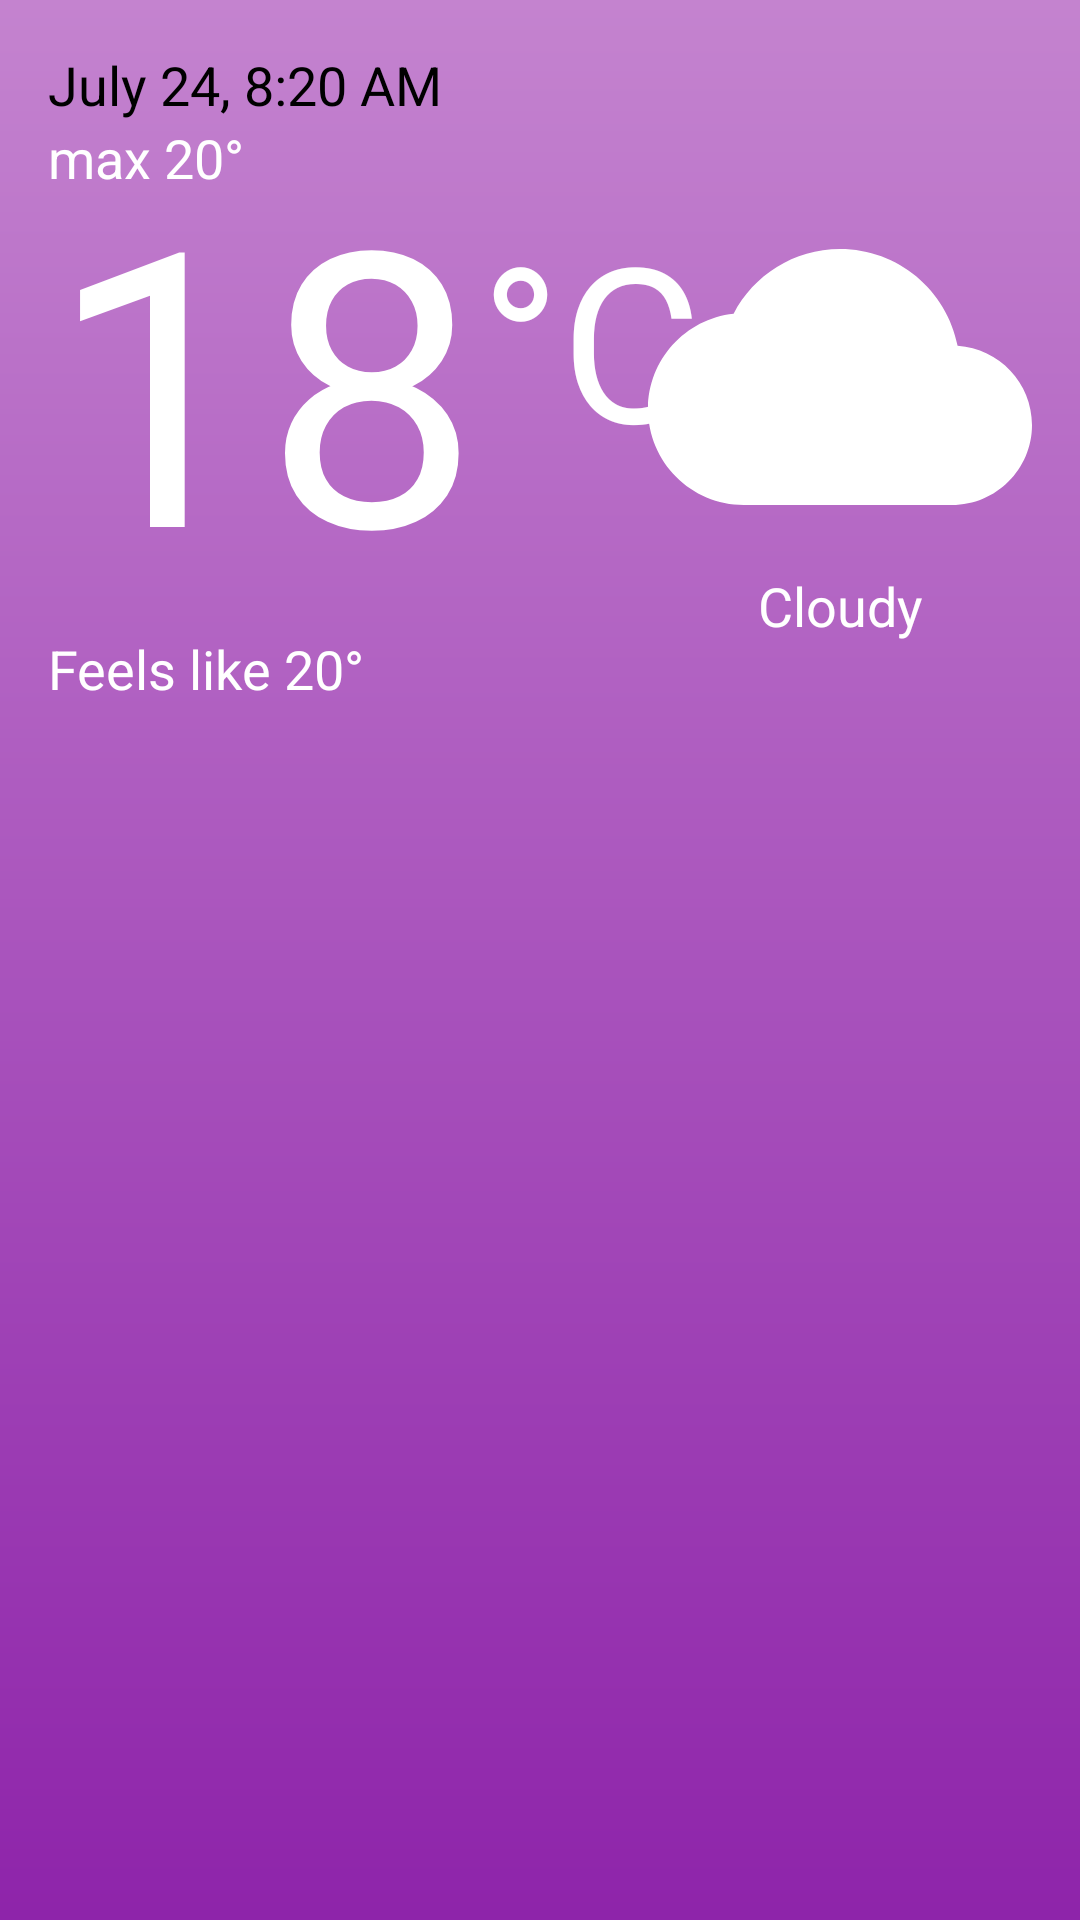

The Android layout XML behind this screen, and the referenced resources:
<!-- AndroidManifest.xml: application theme AppTheme -->
<!-- res/layout/fragment_today.xml -->
<?xml version="1.0" encoding="utf-8"?>
<androidx.coordinatorlayout.widget.CoordinatorLayout xmlns:android="http://schemas.android.com/apk/res/android"
    xmlns:app="http://schemas.android.com/apk/res-auto"
    xmlns:tools="http://schemas.android.com/tools"
    android:layout_width="match_parent"
    android:layout_height="match_parent"
    tools:context=".ui.today.TodayFragment">

    <com.google.android.material.appbar.AppBarLayout
        android:id="@+id/appBar"
        android:layout_width="match_parent"
        android:layout_height="match_parent"
        android:fitsSystemWindows="true">

        <com.google.android.material.appbar.CollapsingToolbarLayout
            android:id="@+id/toolbar"
            android:layout_width="match_parent"
            android:layout_height="match_parent"
            android:fitsSystemWindows="true"
            app:layout_scrollFlags="scroll|exitUntilCollapsed">

            <include
                android:id="@+id/current"
                layout="@layout/item_current" />

        </com.google.android.material.appbar.CollapsingToolbarLayout>

    </com.google.android.material.appbar.AppBarLayout>

    <androidx.recyclerview.widget.RecyclerView
        android:id="@+id/additionalList"
        android:layout_width="match_parent"
        android:layout_height="wrap_content"
        app:layoutManager="androidx.recyclerview.widget.LinearLayoutManager"
        app:layout_anchor="@id/appBar"
        app:layout_anchorGravity="bottom" />

</androidx.coordinatorlayout.widget.CoordinatorLayout>
<!-- res/layout/item_current.xml (included above) -->
<androidx.constraintlayout.widget.ConstraintLayout xmlns:android="http://schemas.android.com/apk/res/android"
    xmlns:app="http://schemas.android.com/apk/res-auto"
    xmlns:tools="http://schemas.android.com/tools"
    android:layout_width="match_parent"
    android:layout_height="match_parent"
    android:background="@drawable/bg_viewpager"
    android:orientation="vertical"
    android:padding="16dp">

    <com.google.android.material.textview.MaterialTextView
        android:id="@+id/date"
        android:layout_width="wrap_content"
        android:layout_height="wrap_content"
        android:gravity="center"
        android:textColor="@color/black"
        android:textSize="18sp"
        app:layout_constraintStart_toStartOf="parent"
        app:layout_constraintTop_toTopOf="parent"
        tools:text="July 24, 8:20 AM" />

    <com.google.android.material.textview.MaterialTextView
        android:id="@+id/maxMinTemp"
        android:layout_width="wrap_content"
        android:layout_height="wrap_content"
        android:gravity="start"
        android:textColor="@color/white"
        android:textSize="18sp"
        app:layout_constraintStart_toStartOf="@+id/date"
        app:layout_constraintTop_toBottomOf="@+id/date"
        tools:text="max 20°" />

    <com.google.android.material.textview.MaterialTextView
        android:id="@+id/temp"
        android:layout_width="wrap_content"
        android:layout_height="wrap_content"
        android:gravity="start"
        android:textColor="@color/white"
        android:textSize="128sp"
        app:layout_constraintStart_toStartOf="@+id/date"
        app:layout_constraintTop_toBottomOf="@+id/date"
        tools:text="18" />

    <com.google.android.material.textview.MaterialTextView
        android:id="@+id/degree"
        android:layout_width="wrap_content"
        android:layout_height="wrap_content"
        android:gravity="start"
        android:textColor="@color/white"
        android:textSize="72sp"
        app:layout_constraintStart_toEndOf="@+id/temp"
        app:layout_constraintTop_toBottomOf="@+id/maxMinTemp"
        tools:text="@string/celsius" />

    <com.google.android.material.textview.MaterialTextView
        android:id="@+id/feelsLike"
        android:layout_width="wrap_content"
        android:layout_height="wrap_content"
        android:gravity="start"
        android:textColor="@color/white"
        android:textSize="18sp"
        app:layout_constraintStart_toStartOf="@+id/temp"
        app:layout_constraintTop_toBottomOf="@+id/temp"
        tools:text="Feels like 20°" />

    <androidx.appcompat.widget.AppCompatImageView
        android:id="@+id/icon"
        android:layout_width="128dp"
        android:layout_height="128dp"
        android:scaleType="fitXY"
        app:layout_constraintBottom_toBottomOf="@+id/temp"
        app:layout_constraintEnd_toEndOf="parent"
        app:layout_constraintTop_toTopOf="@+id/temp"
        tools:src="@drawable/ic_cloud" />

    <com.google.android.material.textview.MaterialTextView
        android:id="@+id/condition"
        android:layout_width="wrap_content"
        android:layout_height="wrap_content"
        android:gravity="center"
        android:textColor="@color/white"
        android:textSize="18sp"
        app:layout_constraintEnd_toEndOf="@+id/icon"
        app:layout_constraintStart_toStartOf="@+id/icon"
        app:layout_constraintTop_toBottomOf="@+id/icon"
        tools:text="Cloudy" />

    <androidx.recyclerview.widget.RecyclerView
        android:id="@+id/hourlyTemp"
        android:layout_width="match_parent"
        android:layout_height="wrap_content"
        android:background="@drawable/bg_rv"
        android:orientation="horizontal"
        app:layoutManager="androidx.recyclerview.widget.LinearLayoutManager"
        app:layout_constraintBottom_toBottomOf="parent"
        app:layout_constraintEnd_toEndOf="parent"
        app:layout_constraintStart_toStartOf="parent" />

</androidx.constraintlayout.widget.ConstraintLayout>
<!-- resources referenced by this layout -->
<resources>
  <color name="black">#000000</color>
  <color name="white">#FFFFFF</color>
  <!-- drawable bg_rv (drawable) -->
  <?xml version="1.0" encoding="utf-8"?>
  <shape xmlns:android="http://schemas.android.com/apk/res/android"
      android:shape="rectangle">
      <corners android:radius="8dp" />
      <solid android:color="@color/transparent15" />
  </shape>
  <!-- drawable bg_viewpager (drawable) -->
  <?xml version="1.0" encoding="utf-8"?>
  <shape xmlns:android="http://schemas.android.com/apk/res/android"
      android:shape="rectangle">
      <gradient
          android:angle="270"
          android:endColor="@color/darkPurple"
          android:startColor="@color/lightPurple" />
  </shape>
  <!-- drawable ic_cloud (drawable) -->
  <vector xmlns:android="http://schemas.android.com/apk/res/android"
      android:width="24dp"
      android:height="24dp"
      android:tint="@color/white"
      android:viewportWidth="24"
      android:viewportHeight="24">
  
      <path
          android:fillColor="@color/white"
          android:pathData="M19.35,10.04C18.67,6.59 15.64,4 12,4 9.11,4 6.6,5.64 5.35,8.04 2.34,8.36 0,10.91 0,14c0,3.31 2.69,6 6,6h13c2.76,0 5,-2.24 5,-5 0,-2.64 -2.05,-4.78 -4.65,-4.96z" />
  
  </vector>
  <string name="celsius">°C</string>
  <style name="AppTheme" parent="Theme.MaterialComponents.Light.NoActionBar">
          <item name="colorPrimary">@color/lightPurple</item>
          <item name="colorPrimaryDark">@color/middlePurple</item>
          <item name="colorAccent">@color/middleGrey</item>
  
          <item name="android:windowBackground">@drawable/bg_viewpager</item>
  
          <item name="android:navigationBarColor">@color/darkPurple</item>
          <item name="android:statusBarColor">@color/darkPurple</item>
      </style>
  <color name="transparent15">#20000000</color>
  <color name="darkPurple">#8E24AA</color>
  <color name="lightPurple">#C483CF</color>
  <color name="middlePurple">#AB47BC</color>
  <color name="middleGrey">#959494</color>
</resources>
